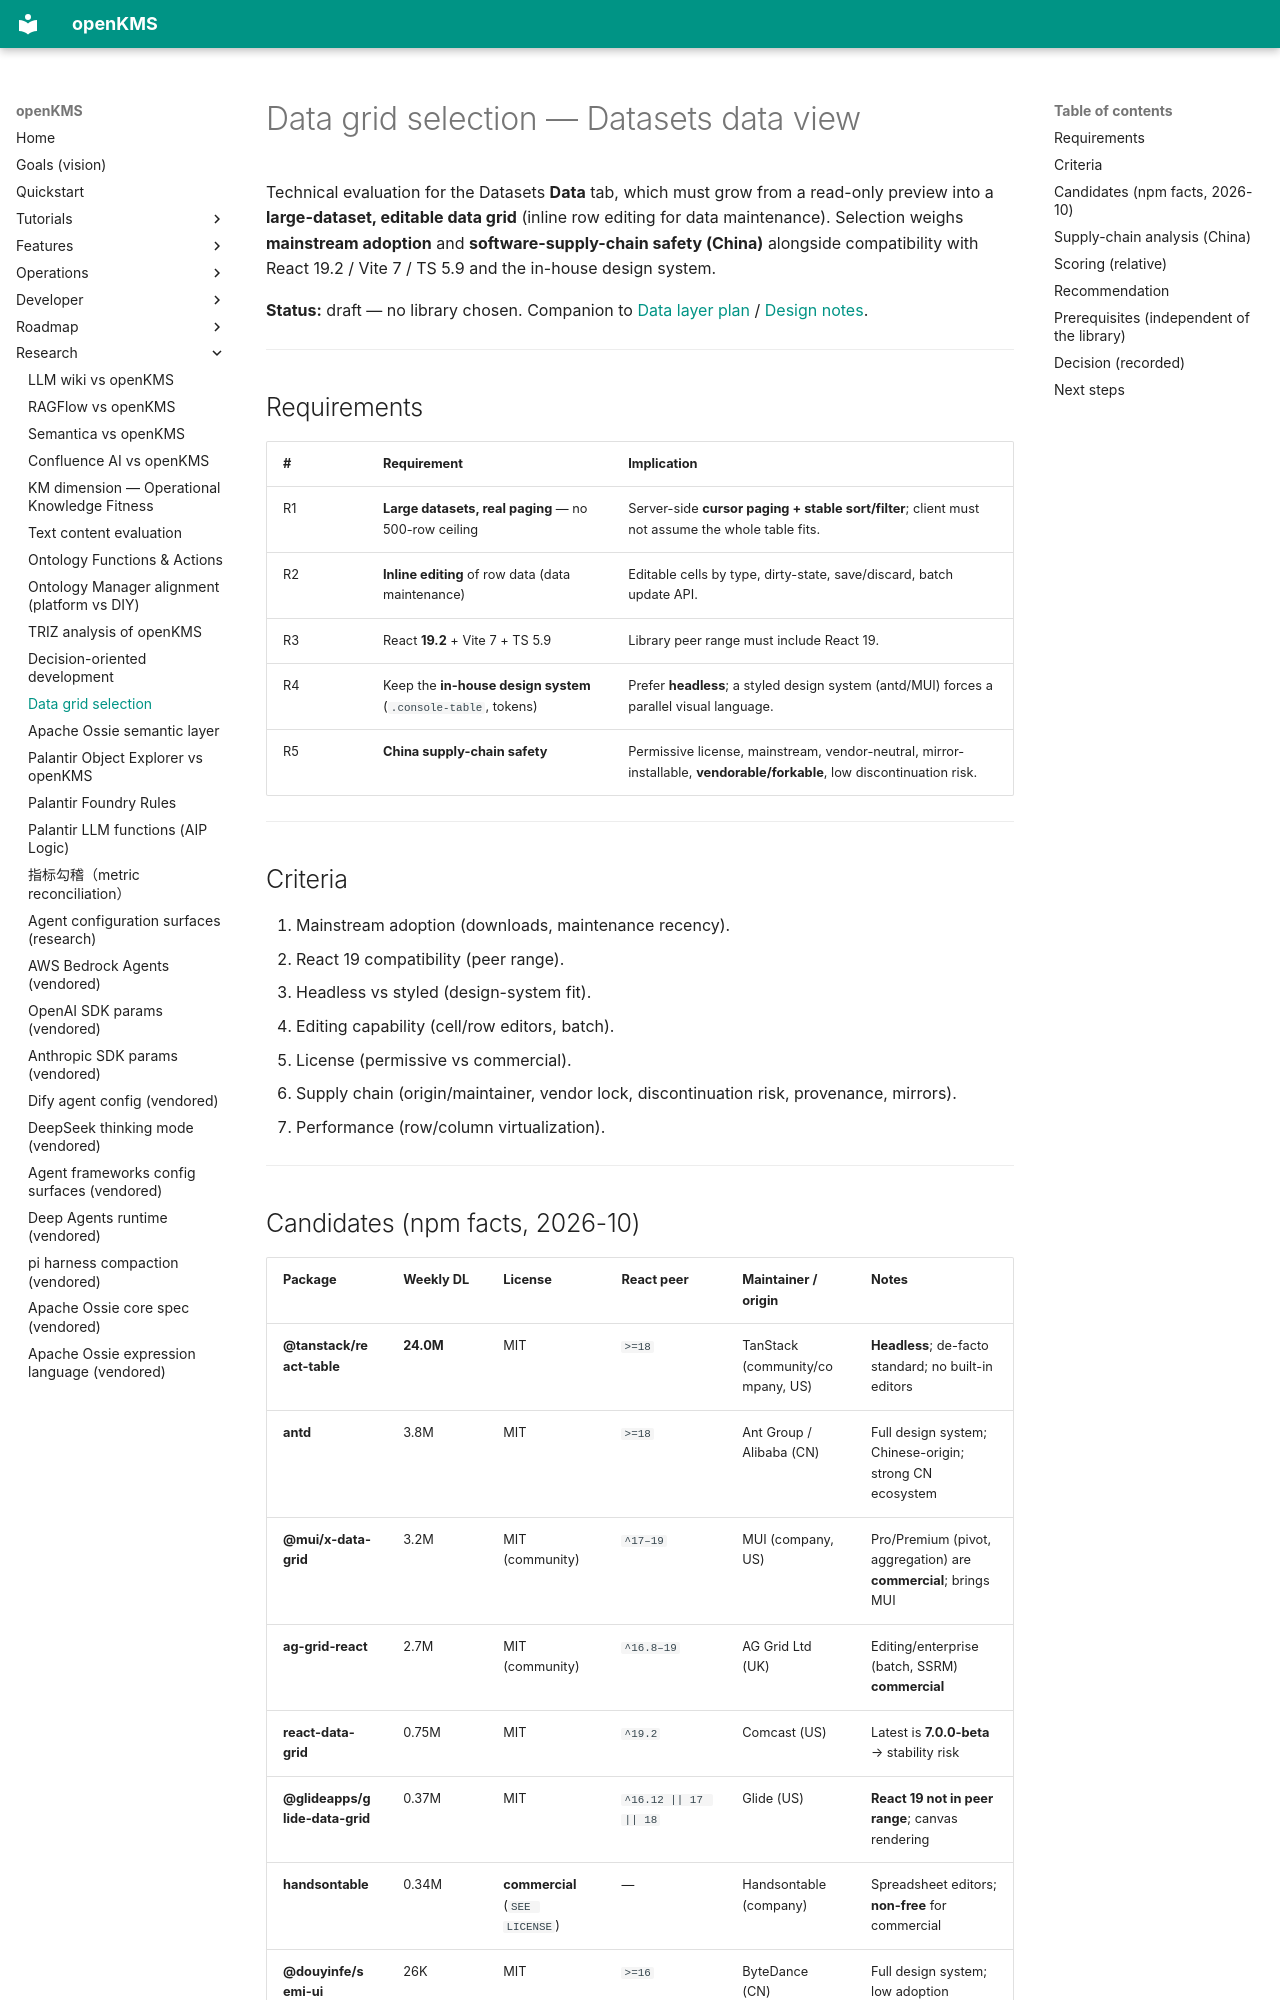

repository: yingrui/openKMS · page: research/data_grid_selection/index.html · generator: mkdocs

# Data grid selection — Datasets data view

Technical evaluation for the Datasets **Data** tab, which must grow from a read-only preview into a **large-dataset, editable data grid** (inline row editing for data maintenance). Selection weighs **mainstream adoption** and **software-supply-chain safety (China)** alongside compatibility with React 19.2 / Vite 7 / TS 5.9 and the in-house design system.

**Status:** draft — no library chosen. Companion to [Data layer plan](../features/data-layer.md) / [Design notes](../features/data-layer-design-notes.md).

---

## Requirements

| # | Requirement | Implication |
|---|-------------|-------------|
| R1 | **Large datasets, real paging** — no 500-row ceiling | Server-side **cursor paging + stable sort/filter**; client must not assume the whole table fits. |
| R2 | **Inline editing** of row data (data maintenance) | Editable cells by type, dirty-state, save/discard, batch update API. |
| R3 | React **19.2** + Vite 7 + TS 5.9 | Library peer range must include React 19. |
| R4 | Keep the **in-house design system** (`.console-table`, tokens) | Prefer **headless**; a styled design system (antd/MUI) forces a parallel visual language. |
| R5 | **China supply-chain safety** | Permissive license, mainstream, vendor-neutral, mirror-installable, **vendorable/forkable**, low discontinuation risk. |

---

## Criteria

1. Mainstream adoption (downloads, maintenance recency).
2. React 19 compatibility (peer range).
3. Headless vs styled (design-system fit).
4. Editing capability (cell/row editors, batch).
5. License (permissive vs commercial).
6. Supply chain (origin/maintainer, vendor lock, discontinuation risk, provenance, mirrors).
7. Performance (row/column virtualization).

---

## Candidates (npm facts, 2026-10)

| Package | Weekly DL | License | React peer | Maintainer / origin | Notes |
|---------|-----------|---------|-----------|---------------------|-------|
| **@tanstack/react-table** | **24.0M** | MIT | `>=18` | TanStack (community/company, US) | **Headless**; de-facto standard; no built-in editors |
| **antd** | 3.8M | MIT | `>=18` | Ant Group / Alibaba (CN) | Full design system; Chinese-origin; strong CN ecosystem |
| **@mui/x-data-grid** | 3.2M | MIT (community) | `^17–19` | MUI (company, US) | Pro/Premium (pivot, aggregation) are **commercial**; brings MUI |
| **ag-grid-react** | 2.7M | MIT (community) | `^16.8–19` | AG Grid Ltd (UK) | Editing/enterprise (batch, SSRM) **commercial** |
| **react-data-grid** | 0.75M | MIT | `^19.2` | Comcast (US) | Latest is **7.0.0-beta** → stability risk |
| **@glideapps/glide-data-grid** | 0.37M | MIT | `^16.12 || 17 || 18` | Glide (US) | **React 19 not in peer range**; canvas rendering |
| **handsontable** | 0.34M | **commercial** (`SEE LICENSE`) | — | Handsontable (company) | Spreadsheet editors; **non-free** for commercial |
| **@douyinfe/semi-ui** | 26K | MIT | `>=16` | ByteDance (CN) | Full design system; low adoption |
| **@arco-design/web-react** | 54K | MIT | `>=16` | ByteDance (CN) | Full design system; low adoption |
| **@visactor/vtable** | 28K | MIT | framework-agnostic (canvas) | ByteDance VisActor (CN) | High-perf canvas grid; CN-origin; low adoption |

---
